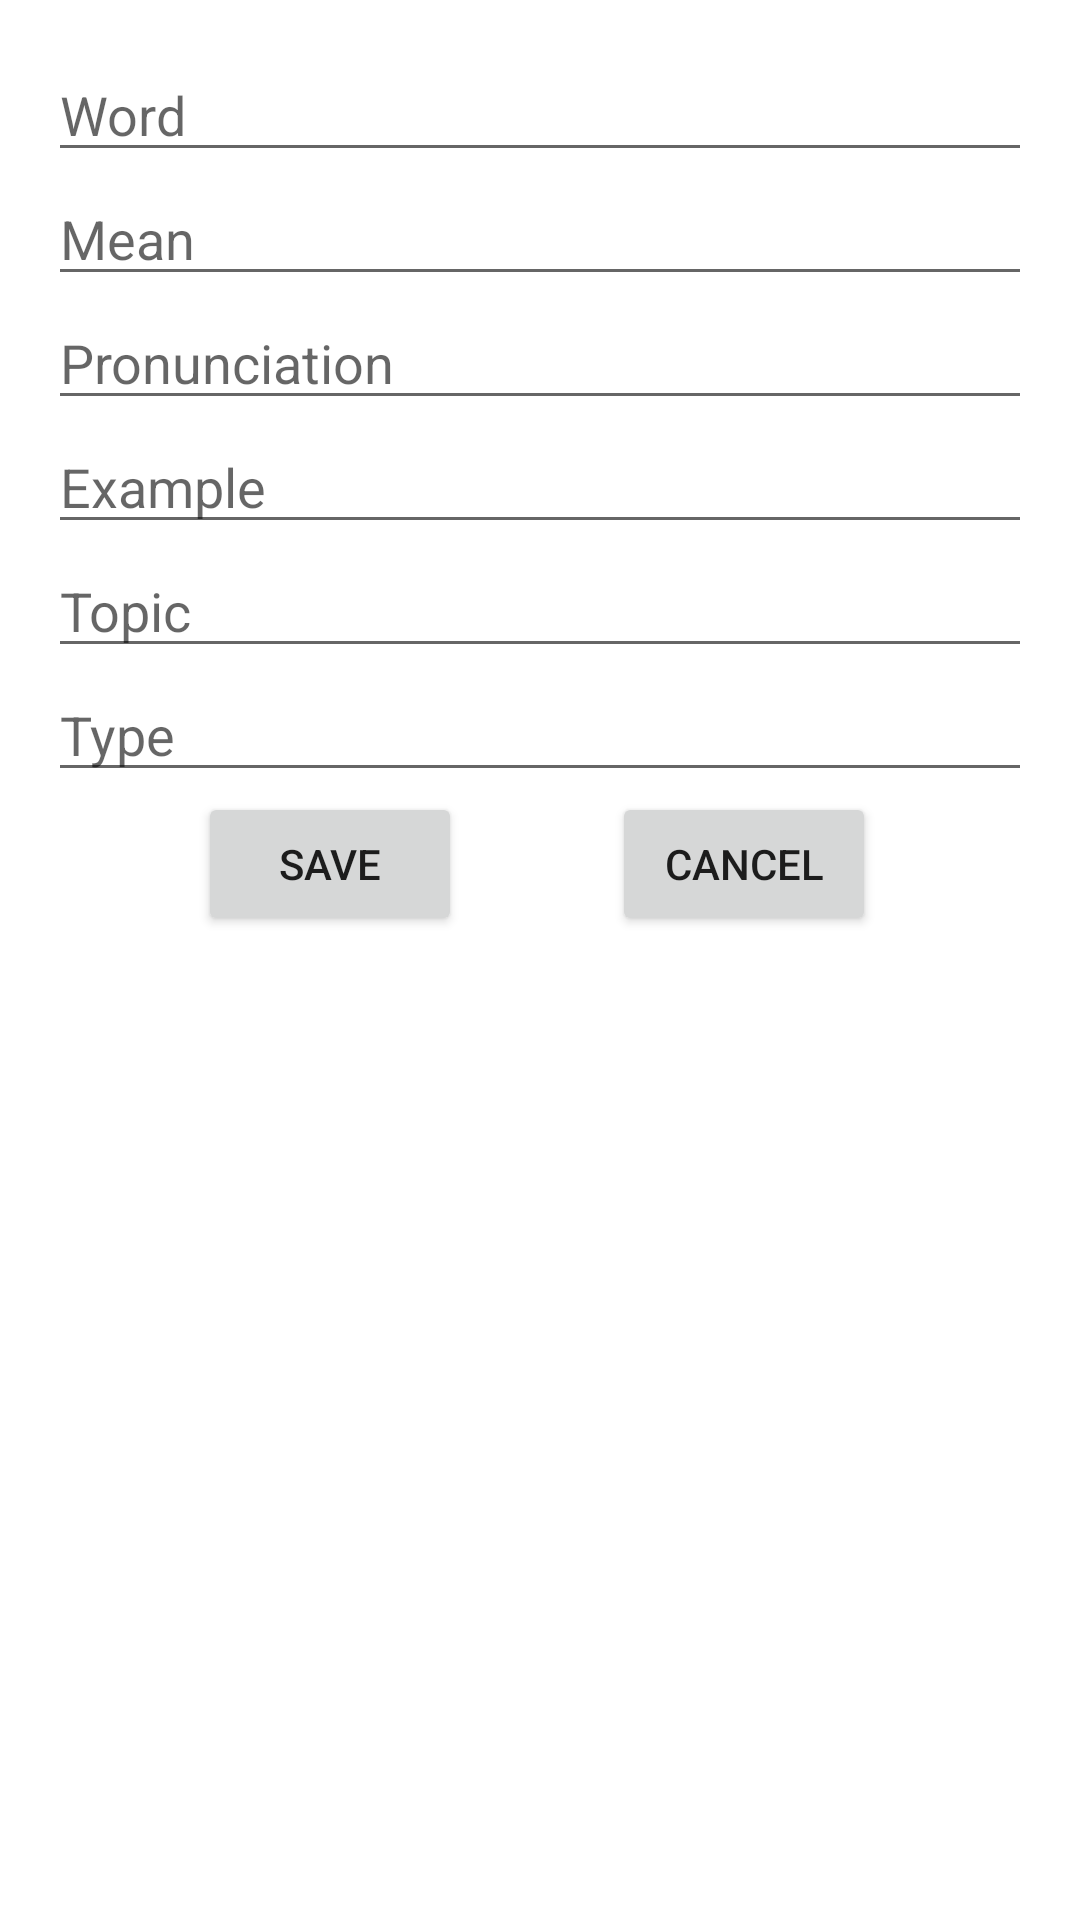

Layout XML and referenced resources for this Android screen:
<!-- AndroidManifest.xml: application theme Theme.LearningEnglish -->
<!-- res/layout/dialog_add_vocabulary.xml -->
<?xml version="1.0" encoding="utf-8"?>
<LinearLayout xmlns:android="http://schemas.android.com/apk/res/android"
    android:layout_width="match_parent"
    android:layout_height="wrap_content"
    android:orientation="vertical"
    android:padding="16dp">

    <EditText
        android:id="@+id/etWord"
        android:layout_width="match_parent"
        android:layout_height="wrap_content"
        android:hint="Word" />

    <EditText
        android:id="@+id/etMean"
        android:layout_width="match_parent"
        android:layout_height="wrap_content"
        android:hint="Mean" />

    <EditText
        android:id="@+id/etPronunciation"
        android:layout_width="match_parent"
        android:layout_height="wrap_content"
        android:hint="Pronunciation" />

    <EditText
        android:id="@+id/etExample"
        android:layout_width="match_parent"
        android:layout_height="wrap_content"
        android:hint="Example" />

    <EditText
        android:id="@+id/etTopic"
        android:layout_width="match_parent"
        android:layout_height="wrap_content"
        android:hint="Topic" />

    <EditText
        android:id="@+id/etType"
        android:layout_width="match_parent"
        android:layout_height="wrap_content"
        android:hint="Type" />

    <LinearLayout
        android:layout_width="wrap_content"
        android:layout_height="wrap_content"
        android:orientation="horizontal">
        <Button
            android:layout_marginStart="50dp"
            android:id="@+id/btnSave"
            android:layout_width="wrap_content"
            android:layout_height="wrap_content"
            android:text="Save" />

        <Button
            android:layout_marginStart="50dp"
            android:id="@+id/btnCancel"
            android:layout_width="wrap_content"
            android:layout_height="wrap_content"
            android:text="Cancel" />
    </LinearLayout>

</LinearLayout>
<!-- resources referenced by this layout -->
<resources>
  <style name="Theme.LearningEnglish" parent="Theme.MaterialComponents.DayNight.DarkActionBar">
          
          <item name="colorPrimary">@color/purple_500</item>
          <item name="colorPrimaryVariant">@color/purple_700</item>
          <item name="colorOnPrimary">@color/white</item>
          
          <item name="colorSecondary">@color/teal_200</item>
          <item name="colorSecondaryVariant">@color/teal_700</item>
          <item name="colorOnSecondary">@color/black</item>
          
          <item name="android:statusBarColor">?attr/colorPrimaryVariant</item>
          
      </style>
  <!-- not gathered from this repository: default colours our renderer supplied (Android Studio template values) -->
  <color name="purple_500">#FF6200EE</color>
  <color name="purple_700">#FF3700B3</color>
  <color name="teal_200">#FF03DAC5</color>
  <color name="teal_700">#FF018786</color>
  <color name="black">#FF000000</color>
  <color name="white">#FFFFFFFF</color>
</resources>
